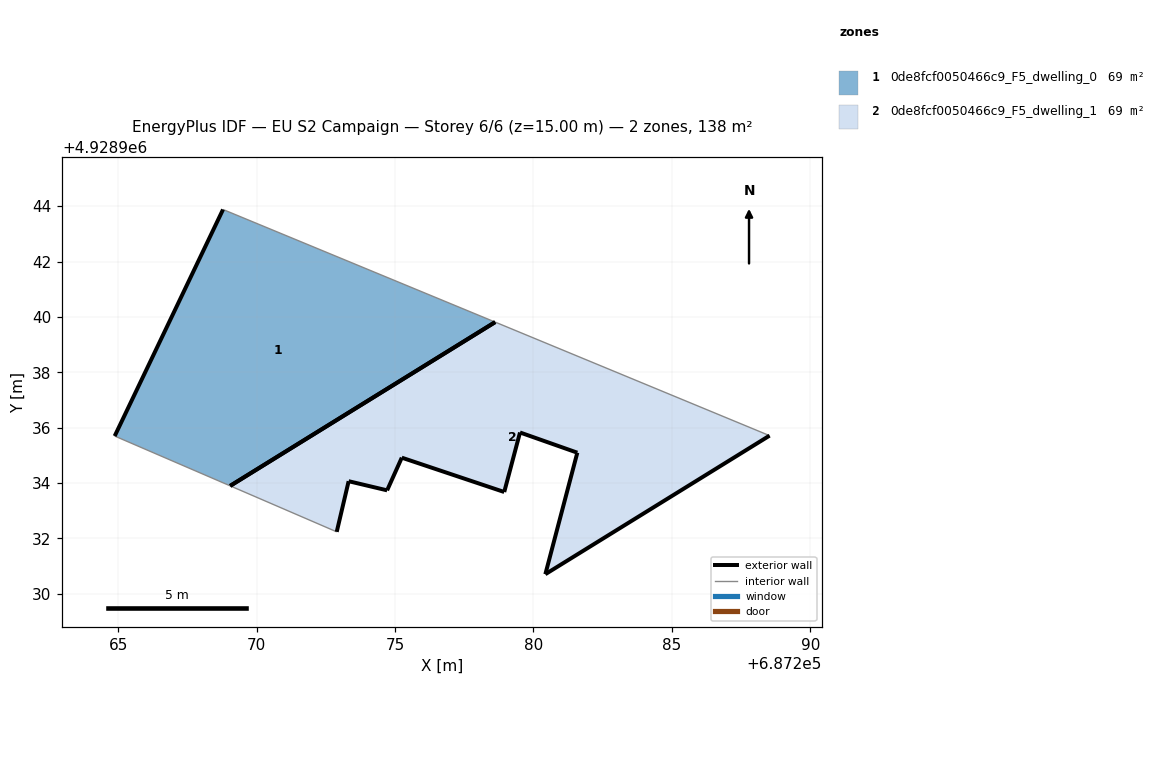
=== STOREY PLAN SPEC (per zone: floor XY polygon, exterior-wall plan segments, windows/doors) ===
zone 1: 0de8fcf0050466c9_F5_dwelling_0  (69.1 m²)
  floor: (687278.62, 4928939.81) (687268.79, 4928943.88) (687264.87, 4928935.70) (687269.04, 4928933.90)
  exterior wall: (687264.87, 4928935.70) – (687268.79, 4928943.88)  [9.1 m]
  exterior wall: (687278.62, 4928939.81) – (687269.04, 4928933.90)  [11.3 m]
  interior walls: 2
zone 2: 0de8fcf0050466c9_F5_dwelling_1  (69.1 m²)
  floor: (687288.53, 4928935.71) (687278.62, 4928939.81) (687269.04, 4928933.90) (687272.89, 4928932.24) (687273.32, 4928934.07) (687274.71, 4928933.74) (687275.24, 4928934.92) (687278.94, 4928933.67) (687279.51, 4928935.83) (687281.58, 4928935.09) (687280.43, 4928930.71)
  exterior wall: (687279.51, 4928935.83) – (687278.94, 4928933.67)  [2.2 m]
  exterior wall: (687278.94, 4928933.67) – (687275.24, 4928934.92)  [3.9 m]
  exterior wall: (687275.24, 4928934.92) – (687274.71, 4928933.74)  [1.3 m]
  exterior wall: (687274.71, 4928933.74) – (687273.32, 4928934.07)  [1.4 m]
  exterior wall: (687273.32, 4928934.07) – (687272.89, 4928932.24)  [1.9 m]
  exterior wall: (687288.53, 4928935.71) – (687280.43, 4928930.71)  [9.5 m]
  exterior wall: (687280.43, 4928930.71) – (687281.58, 4928935.09)  [4.5 m]
  exterior wall: (687281.58, 4928935.09) – (687279.51, 4928935.83)  [2.2 m]
  exterior wall: (687269.04, 4928933.90) – (687278.62, 4928939.81)  [11.3 m]
  interior walls: 2

=== DERIVED (storey summary) ===
Building: EU S2 Campaign
Storey: 6 of 6  (floor level z = 15.00 m)
Storey gross floor area: 138.3 m²
Zones on this storey: 2
  - 0de8fcf0050466c9_F5_dwelling_0: floor 69.1 m²; exterior wall 20.3 m (61.0 m²); WWR 0.0%
  - 0de8fcf0050466c9_F5_dwelling_1: floor 69.1 m²; exterior wall 38.2 m (114.7 m²); WWR 0.0%
Zone adjacency: (none detected)